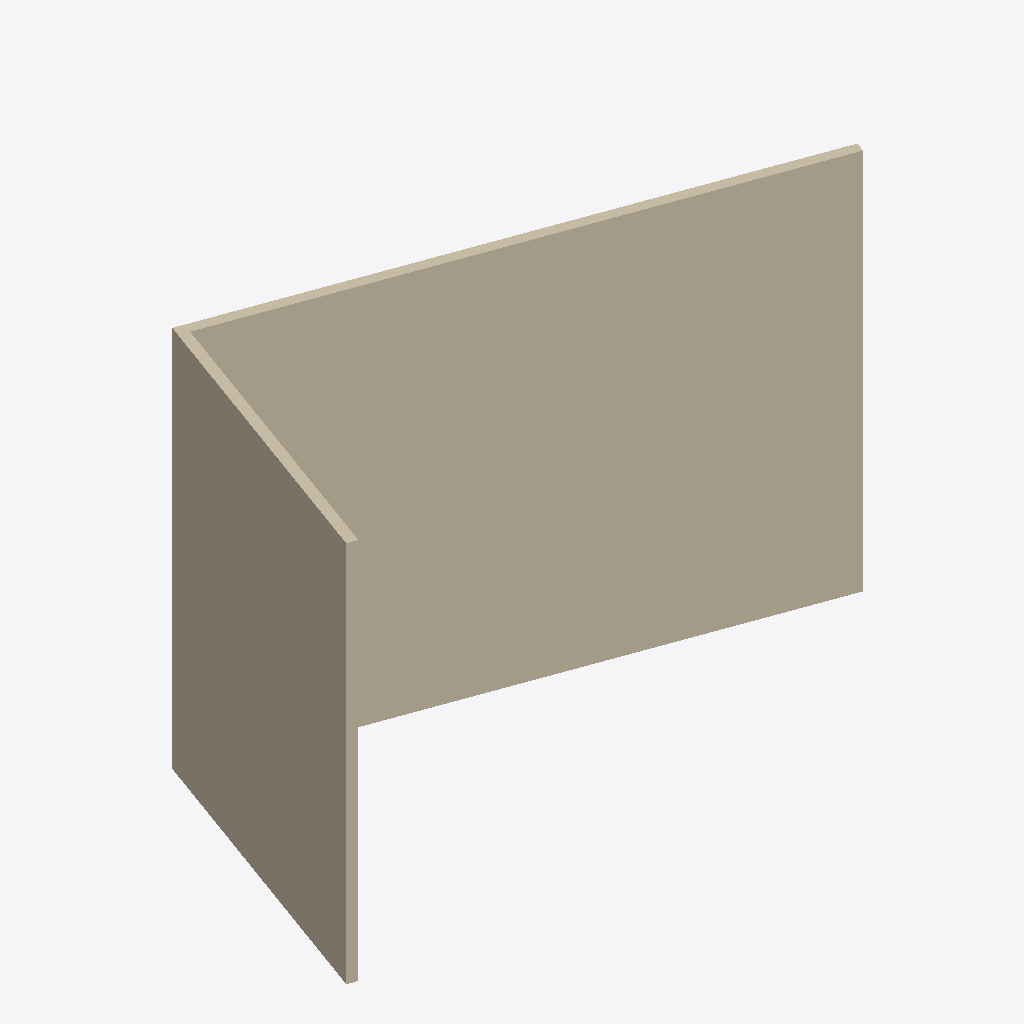
Isometric view of an IFC building model (IFC-SPF (STEP), schema IFC2X3, length unit millimetre), seen from the south-west, elements coloured by IFC class: 2 walls (beige).
Extent 12.6 m × 5.8 m × 8.0 m (x, y, z). Storeys (1): Niveau 1 at 0.00 m. Elements (2): 2 IfcWallStandardCase.

HEADER;
FILE_DESCRIPTION(('ViewDefinition [CoordinationView_V2.0]'),'2;1');
FILE_NAME('0001','2020-05-05T08:41:47',(''),(''),'The EXPRESS Data Manager Version 5.02.0100.07 : ','20180328_1600(x64) - Exporter 19.0.1.1 - Interfa','');
FILE_SCHEMA(('IFC2X3'));
ENDSEC;
DATA;
#105=IFCPROJECT('193rRkFM50if3mDrf0oXVy',#41,'0001',$,$,'Nom du projet','Etat du projet',(#97),#92);
#274=IFCSITE('193rRkFM50if3mDrf0oXV_',#41,'Default',$,'',#273,$,$,.ELEMENT.,(48,51,23,999633),(2,21,3,553905),0.0,$,$);
#115=IFCBUILDING('193rRkFM50if3mDrf0oXVz',#41,'',$,$,#32,$,'',.ELEMENT.,$,$,#111);
#148=IFCBUILDINGSTOREY('193rRkFM50if3mDrg$DUbl',#41,'Niveau 1',$,$,#147,$,'Niveau 1',.ELEMENT.,0.0);
#192=IFCWALLSTANDARDCASE('3pX7zrECn398Q80YdNKBG$',#41,'Mur de base:Générique - 200 mm:141889',$,'Mur de base:Générique - 200 mm:1740',#161,#188,'141889');
#262=IFCWALLSTANDARDCASE('1y6fqtKSbAVhkpvB6FZzqS',#41,'Mur de base:Générique - 200 mm:142067',$,'Mur de base:Générique - 200 mm:1740',#242,#260,'142067');
ENDSEC;
